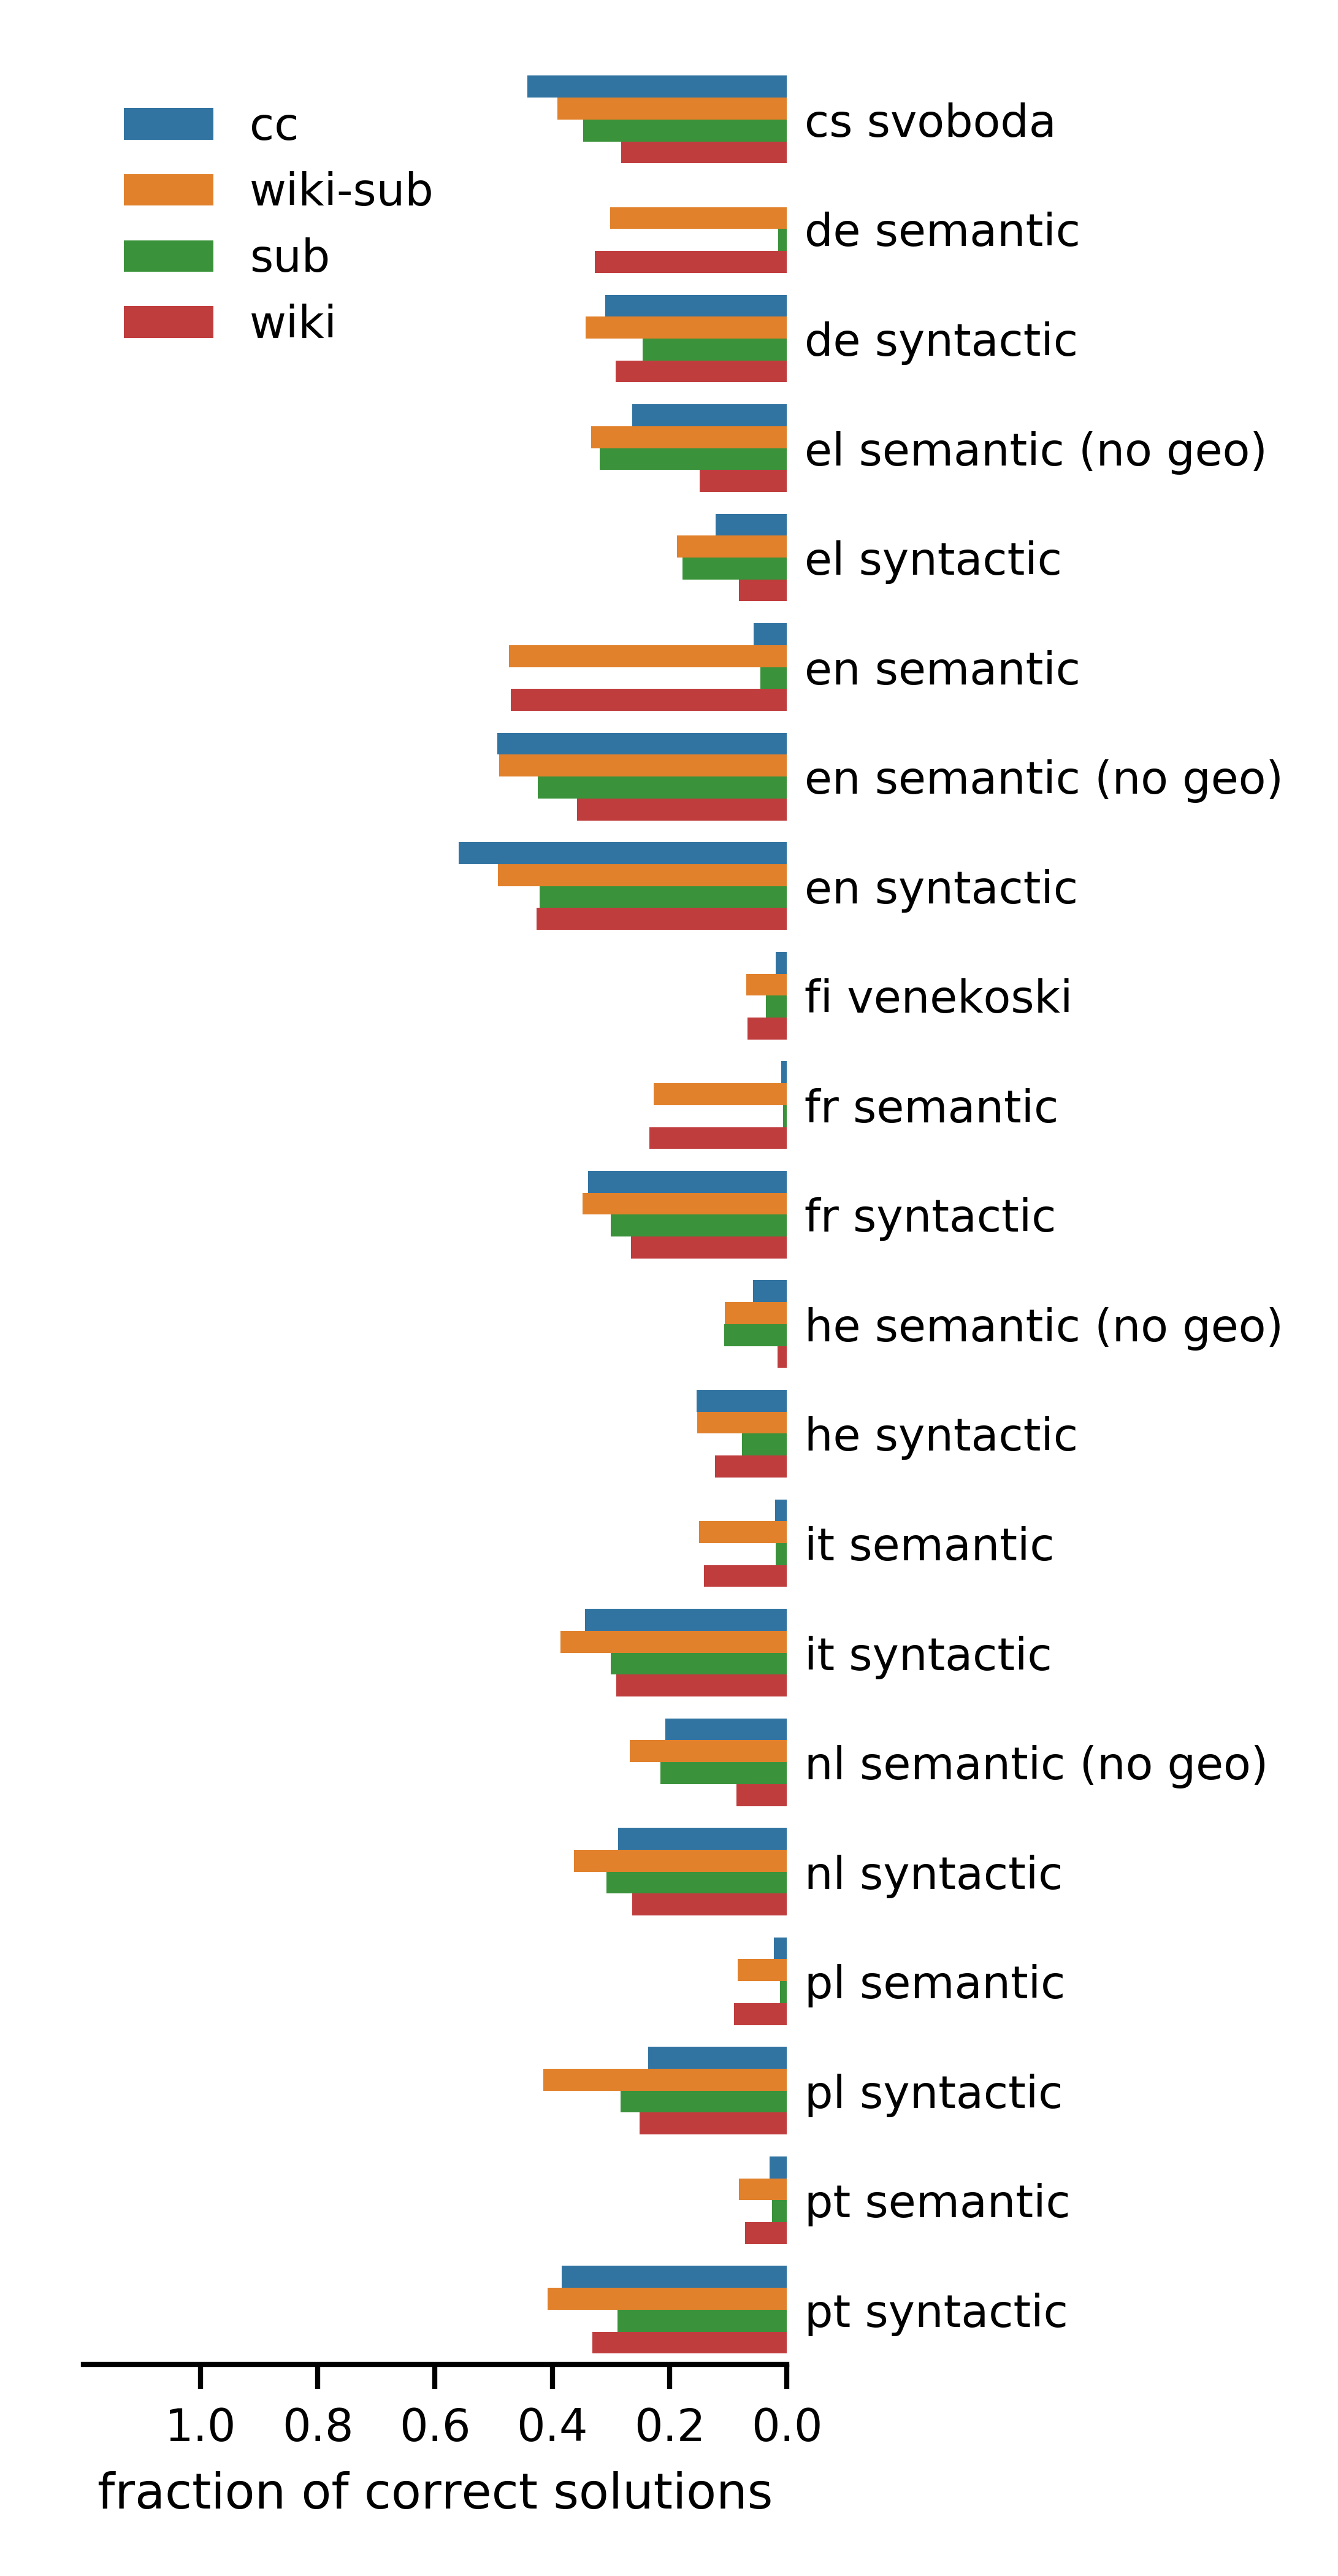

The table this chart was drawn from, first rows:
	corrected score	lang	score	source	task	label	col
0	0.4427	cs	0.5801	cc	cs svoboda	cs svoboda	0
1	0.3911	cs	0.4496	wiki-sub	cs svoboda	cs svoboda	0
2	0.3474	cs	0.4216	sub	cs svoboda	cs svoboda	0
3	0.2831	cs	0.3451	wiki	cs svoboda	cs svoboda	0
5	0.0003382	de	0.02344	cc	de semantic	de semantic	0
8	0.3014	de	0.3454	wiki-sub	de semantic	de semantic	0
11	0.01533	de	0.0245	sub	de semantic	de semantic	0
14	0.3272	de	0.3715	wiki	de semantic	de semantic	0
6	0.3098	de	0.5381	cc	de syntactic	de syntactic	0
9	0.3437	de	0.4278	wiki-sub	de syntactic	de syntactic	0
12	0.2456	de	0.3267	sub	de syntactic	de syntactic	0
15	0.2925	de	0.3846	wiki	de syntactic	de syntactic	0
16	0.2636	el	0.3503	cc	el semantic (no geo)	el semantic (no geo)	0
18	0.3339	el	0.3654	wiki-sub	el semantic (no geo)	el semantic (no geo)	0
20	0.3195	el	0.3497	sub	el semantic (no geo)	el semantic (no geo)	0
22	0.1486	el	0.167	wiki	el semantic (no geo)	el semantic (no geo)	0
17	0.122	el	0.343	cc	el syntactic	el syntactic	0
19	0.1872	el	0.3503	wiki-sub	el syntactic	el syntactic	0
21	0.1776	el	0.3368	sub	el syntactic	el syntactic	0
23	0.08151	el	0.2258	wiki	el syntactic	el syntactic	0
26	0.05685	en	0.1757	cc	en semantic	en semantic	0
31	0.4741	en	0.4933	wiki-sub	en semantic	en semantic	0
36	0.04561	en	0.05939	sub	en semantic	en semantic	0
41	0.4709	en	0.4934	wiki	en semantic	en semantic	0
27	0.4936	en	0.4944	cc	en semantic (no geo)	en semantic (no geo)	0
32	0.4904	en	0.4912	wiki-sub	en semantic (no geo)	en semantic (no geo)	0
37	0.4249	en	0.4311	sub	en semantic (no geo)	en semantic (no geo)	0
42	0.3578	en	0.3584	wiki	en semantic (no geo)	en semantic (no geo)	0
28	0.5598	en	0.5955	cc	en syntactic	en syntactic	0
33	0.4928	en	0.4929	wiki-sub	en syntactic	en syntactic	0
38	0.4218	en	0.4292	sub	en syntactic	en syntactic	0
43	0.4274	en	0.4328	wiki	en syntactic	en syntactic	0
44	0.01927	fi	0.04246	cc	fi venekoski	fi venekoski	0
45	0.06936	fi	0.08045	wiki-sub	fi venekoski	fi venekoski	0
46	0.03565	fi	0.06177	sub	fi venekoski	fi venekoski	0
47	0.06744	fi	0.07839	wiki	fi venekoski	fi venekoski	0
48	0.009404	fr	0.102	cc	fr semantic	fr semantic	0
50	0.2276	fr	0.3505	wiki-sub	fr semantic	fr semantic	0
52	0.006749	fr	0.02155	sub	fr semantic	fr semantic	0
54	0.2349	fr	0.3524	wiki	fr semantic	fr semantic	0
49	0.3388	fr	0.4651	cc	fr syntactic	fr syntactic	0
51	0.348	fr	0.4108	wiki-sub	fr syntactic	fr syntactic	0
53	0.3004	fr	0.3302	sub	fr syntactic	fr syntactic	0
55	0.2655	fr	0.3759	wiki	fr syntactic	fr syntactic	0
56	0.05751	he	0.09474	cc	he semantic (no geo)	he semantic (no geo)	0
58	0.1054	he	0.156	wiki-sub	he semantic (no geo)	he semantic (no geo)	0
60	0.107	he	0.1438	sub	he semantic (no geo)	he semantic (no geo)	0
62	0.01597	he	0.02632	wiki	he semantic (no geo)	he semantic (no geo)	0
57	0.1543	he	0.2662	cc	he syntactic	he syntactic	0
59	0.1528	he	0.2441	wiki-sub	he syntactic	he syntactic	0
61	0.07682	he	0.1253	sub	he syntactic	he syntactic	0
63	0.1228	he	0.2059	wiki	he syntactic	he syntactic	0
66	0.0203	it	0.2152	cc	it semantic	it semantic	0
68	0.15	it	0.1868	wiki-sub	it semantic	it semantic	0
70	0.01884	it	0.02872	sub	it semantic	it semantic	0
72	0.1419	it	0.171	wiki	it semantic	it semantic	0
67	0.3444	it	0.477	cc	it syntactic	it syntactic	0
69	0.3862	it	0.4791	wiki-sub	it syntactic	it syntactic	0
71	0.2999	it	0.357	sub	it syntactic	it syntactic	0
73	0.2913	it	0.4028	wiki	it syntactic	it syntactic	0
... 24 more rows
